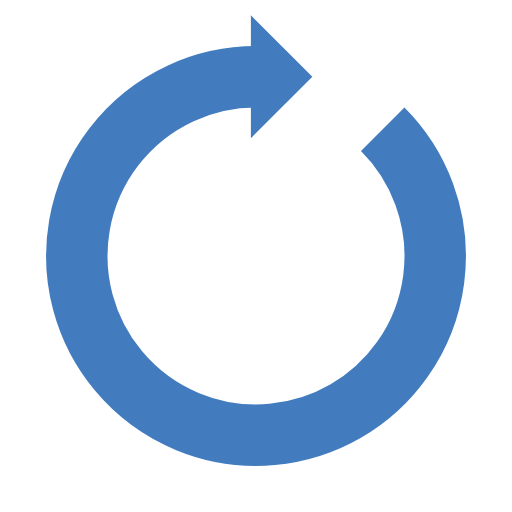
t = 0.00 s
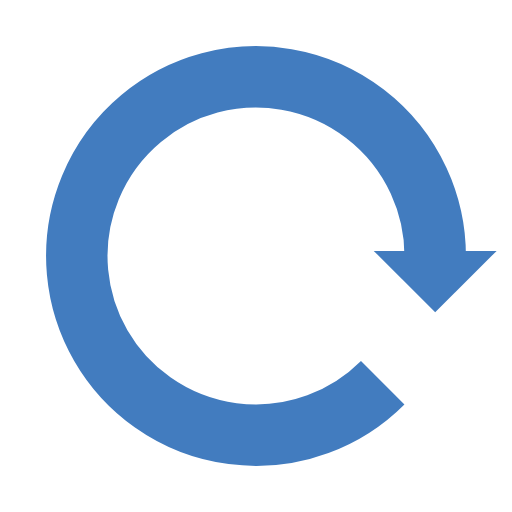
t = 0.25 s
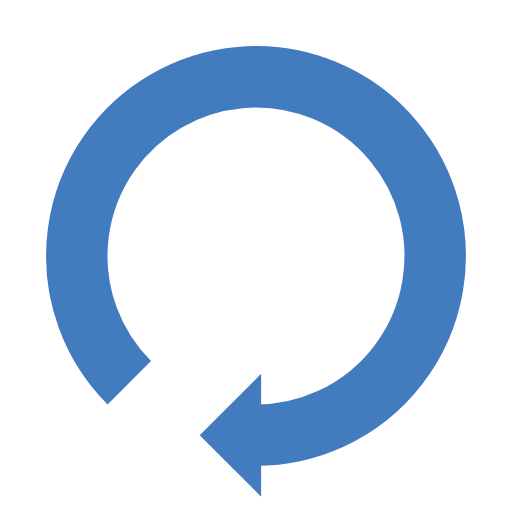
t = 0.50 s
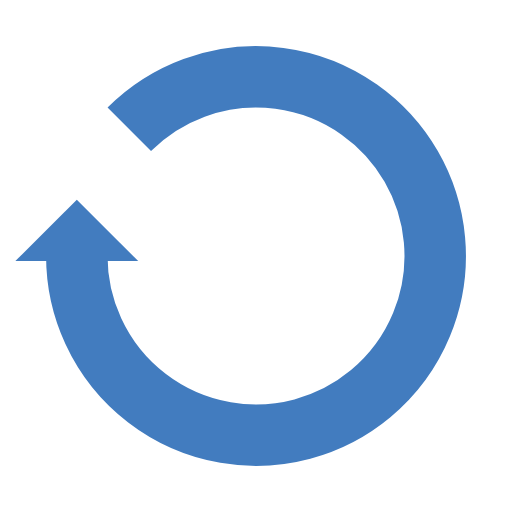
t = 0.75 s

The animated SVG that drew these frames (rendered in a browser with its animation timeline set to each time). Animation: 1 SMIL element (animateTransform=1); one cycle of 1.00 s, repeats indefinitely.

<svg xmlns="http://www.w3.org/2000/svg" viewBox="0 0 100 100" preserveAspectRatio="xMidYMid" width="200" height="200" style="shape-rendering: auto; display: block;" xmlns:xlink="http://www.w3.org/1999/xlink"><g><g>
  <path stroke-width="12" stroke="#427cbf" fill="none" d="M50 15A35 35 0 1 0 74.74873734152916 25.251262658470843"></path>
  <path fill="#427cbf" d="M49 3L49 27L61 15L49 3"></path>
  <animateTransform keyTimes="0;1" values="0 50 50;360 50 50" dur="1s" repeatCount="indefinite" type="rotate" attributeName="transform"></animateTransform>
</g><g></g></g><!-- [ldio] generated by https://loading.io --></svg>
